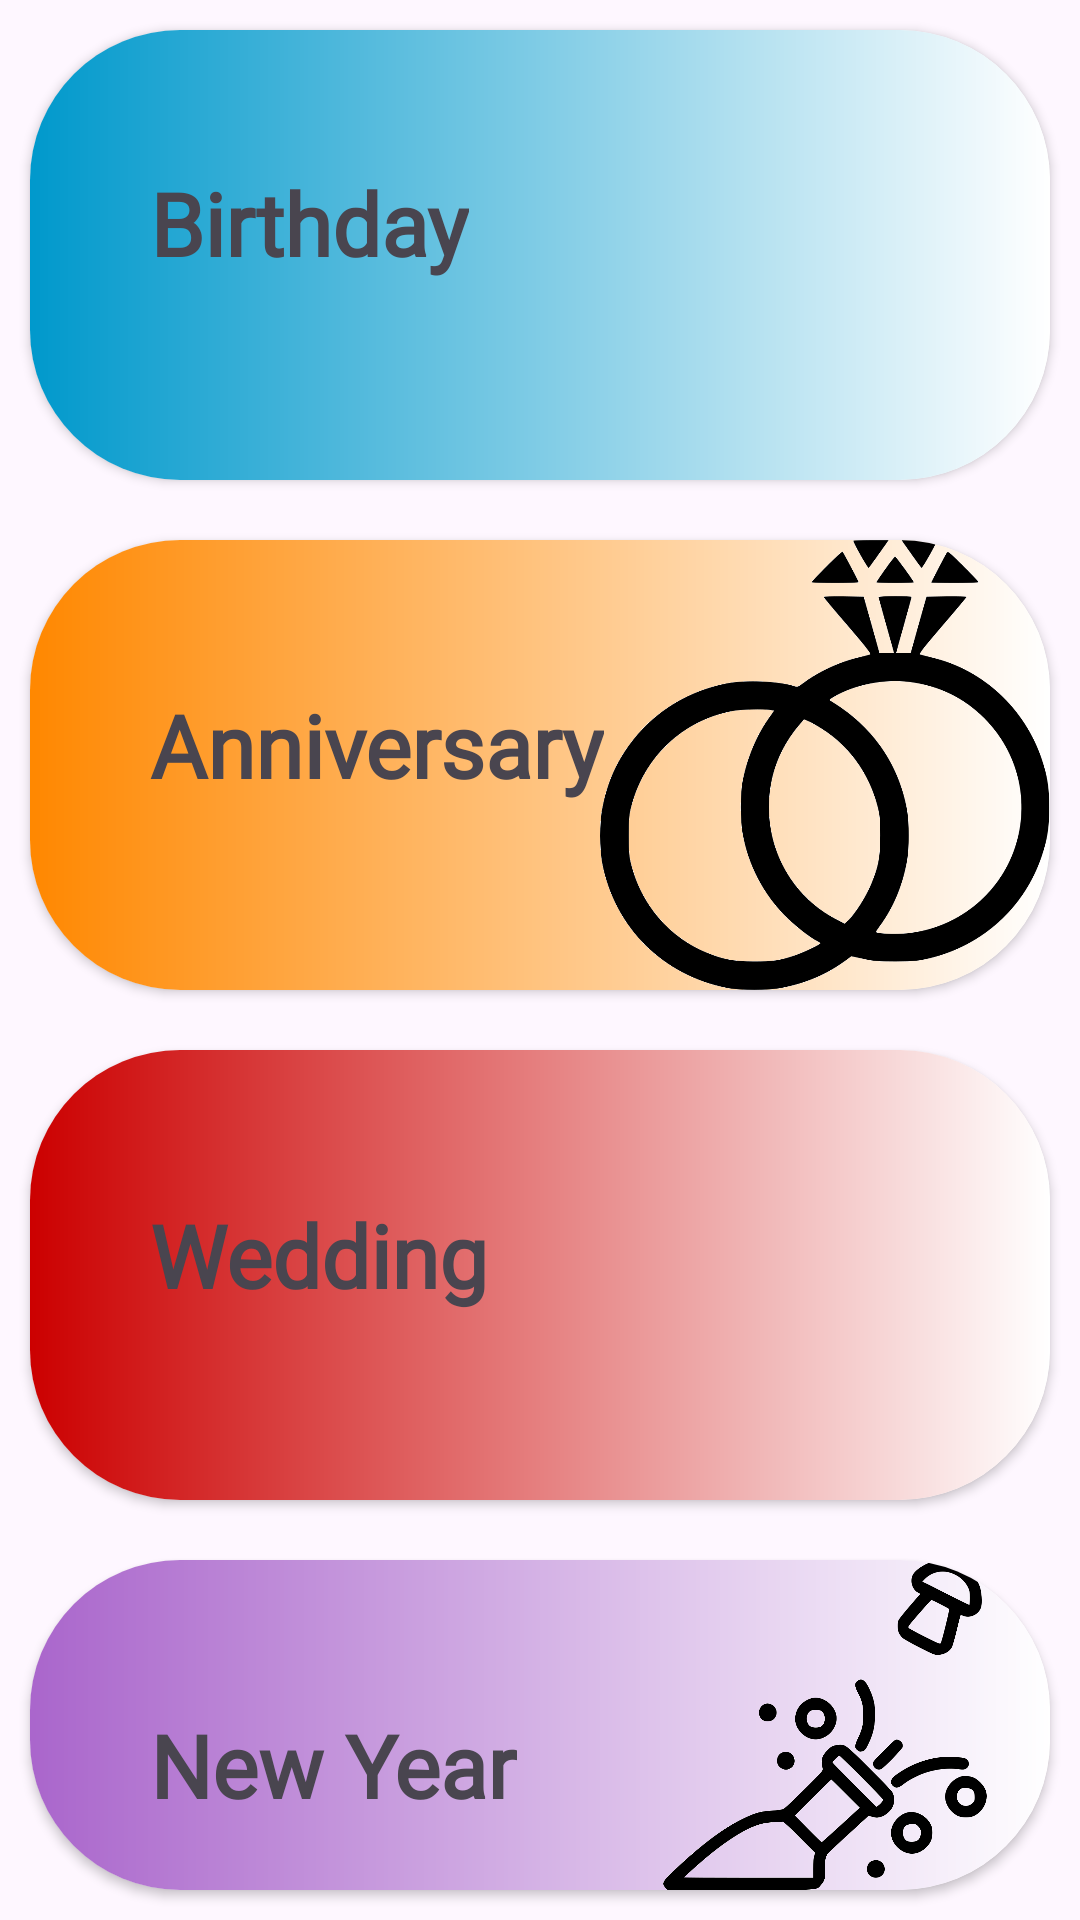

This screen was rendered from an Android layout file. Write that file and the resources it references.
<!-- AndroidManifest.xml: application theme Theme.TheWisher -->
<!-- res/layout/occassion.xml -->
<?xml version="1.0" encoding="utf-8"?>
<RelativeLayout
    xmlns:android="http://schemas.android.com/apk/res/android"
    xmlns:app="http://schemas.android.com/apk/res-auto"
    android:layout_height="match_parent"
     android:layout_width="match_parent">
<androidx.cardview.widget.CardView
    android:id="@+id/bday"
    android:layout_width="match_parent"
    android:layout_height="150dp"
    app:cardCornerRadius="50dp"
    android:layout_margin="10dp">
    <FrameLayout
        android:layout_width="match_parent"
        android:layout_height="match_parent"
        android:background="@drawable/ocassion_card"
        android:backgroundTint="@android:color/holo_blue_dark"
        android:backgroundTintMode="screen" />
    <ImageView
        android:layout_width="wrap_content"
        android:layout_height="wrap_content"
        android:src="@drawable/bday"
        android:paddingLeft="190dp"/>

    <TextView
        android:layout_width="wrap_content"
        android:layout_height="wrap_content"
        android:layout_marginLeft="40dp"
        android:layout_marginTop="45dp"
        android:text="@string/birthday"
        android:textSize="29sp"
        android:fontFamily="@font/baloo_bhai"
        android:textStyle="bold"/>
</androidx.cardview.widget.CardView>
    <androidx.cardview.widget.CardView
    android:id="@+id/anniday"
    android:layout_width="match_parent"
    android:layout_height="150dp"
    app:cardCornerRadius="50dp"
    android:layout_margin="10dp"
    android:layout_below="@id/bday">
    <FrameLayout
        android:layout_width="match_parent"
        android:layout_height="match_parent"
        android:background="@drawable/ocassion_card"
        android:backgroundTint="@android:color/holo_orange_dark"
        android:backgroundTintMode="screen" />
        <ImageView
            android:layout_width="wrap_content"
            android:layout_height="wrap_content"
            android:src="@drawable/anniversary"
            android:paddingLeft="190dp"/>
        <TextView
            android:layout_width="wrap_content"
            android:layout_height="wrap_content"
            android:layout_marginLeft="40dp"
            android:layout_marginTop="49dp"
            android:text="@string/anniversary"
            android:textSize="29sp"
            android:fontFamily="@font/baloo_bhai"
            android:textStyle="bold"/>
  </androidx.cardview.widget.CardView>
    <androidx.cardview.widget.CardView
        android:id="@+id/wedday"
        android:layout_width="match_parent"
        android:layout_height="150dp"
        app:cardCornerRadius="50dp"
        android:layout_margin="10dp"
        android:layout_below="@id/anniday">
        <FrameLayout
            android:layout_width="match_parent"
            android:layout_height="match_parent"
            android:background="@drawable/ocassion_card"
            android:backgroundTint="@android:color/holo_red_dark"
            android:backgroundTintMode="screen" />
        <ImageView
            android:layout_width="wrap_content"
            android:layout_height="wrap_content"
            android:src="@drawable/wedding"
            android:paddingLeft="190dp"/>
        <TextView
            android:layout_width="wrap_content"
            android:layout_height="wrap_content"
            android:layout_marginLeft="40dp"
            android:layout_marginTop="49dp"
            android:text="@string/wedding"
            android:textSize="29sp"
            android:fontFamily="@font/baloo_bhai"
            android:textStyle="bold"/>
    </androidx.cardview.widget.CardView>
    <androidx.cardview.widget.CardView
        android:id="@+id/NYay"
        android:layout_width="match_parent"
        android:layout_height="150dp"
        app:cardCornerRadius="50dp"
        android:layout_margin="10dp"
        android:layout_below="@id/wedday">
        <FrameLayout
            android:layout_width="match_parent"
            android:layout_height="match_parent"
            android:background="@drawable/ocassion_card"
            android:backgroundTint="@android:color/holo_purple"
            android:backgroundTintMode="screen" />
        <ImageView
            android:layout_width="wrap_content"
            android:layout_height="wrap_content"
            android:src="@drawable/happynewyear"
            android:paddingLeft="190dp"/>
        <TextView
            android:layout_width="wrap_content"
            android:layout_height="wrap_content"
            android:layout_marginLeft="40dp"
            android:layout_marginTop="49dp"
            android:text="@string/new_year"
            android:textSize="29sp"
            android:fontFamily="@font/baloo_bhai"
            android:textStyle="bold"/>
    </androidx.cardview.widget.CardView>

</RelativeLayout>
<!-- resources referenced by this layout -->
<resources>
  <!-- drawable anniversary: png bitmap (drawable, 40510 bytes) -->
  <!-- drawable happynewyear: png bitmap (drawable, 38081 bytes) -->
  <!-- drawable ocassion_card (drawable) -->
  <?xml version="1.0" encoding="utf-8"?>
  <shape xmlns:android="http://schemas.android.com/apk/res/android"
      android:shape="rectangle">
      <gradient
          android:endColor="@color/white"
           />
  </shape>
  <string name="anniversary">Anniversary</string>
  <string name="birthday">Birthday</string>
  <string name="new_year">New Year</string>
  <string name="wedding">Wedding</string>
  <style name="Theme.TheWisher" parent="Base.Theme.TheWisher" />
  <style name="Base.Theme.TheWisher" parent="Theme.Material3.DayNight.NoActionBar">
          <item name="bottomSheetDialogTheme">@style/AppBottomSheetDialogTheme</item>
          
          
      </style>
  <style name="AppBottomSheetDialogTheme" parent="Theme.Design.Light.BottomSheetDialog">
          <item name="bottomSheetStyle">@style/AppModalStyle</item>
      </style>
  <style name="AppModalStyle" parent="Widget.Design.BottomSheet.Modal">
          <item name="android:background">@drawable/button_theme</item>
      </style>
  <!-- drawable button_theme (drawable) -->
  <?xml version="1.0" encoding="utf-8"?>
  <shape xmlns:android="http://schemas.android.com/apk/res/android"
      android:shape="rectangle">
      <solid android:color="#F4EDB4"/>
      <corners android:topLeftRadius="20dp"
          android:topRightRadius="20dp"/>
  </shape>
  <!-- not gathered from this repository: default colours our renderer supplied (Android Studio template values) -->
  <color name="white">#FFFFFFFF</color>
</resources>
